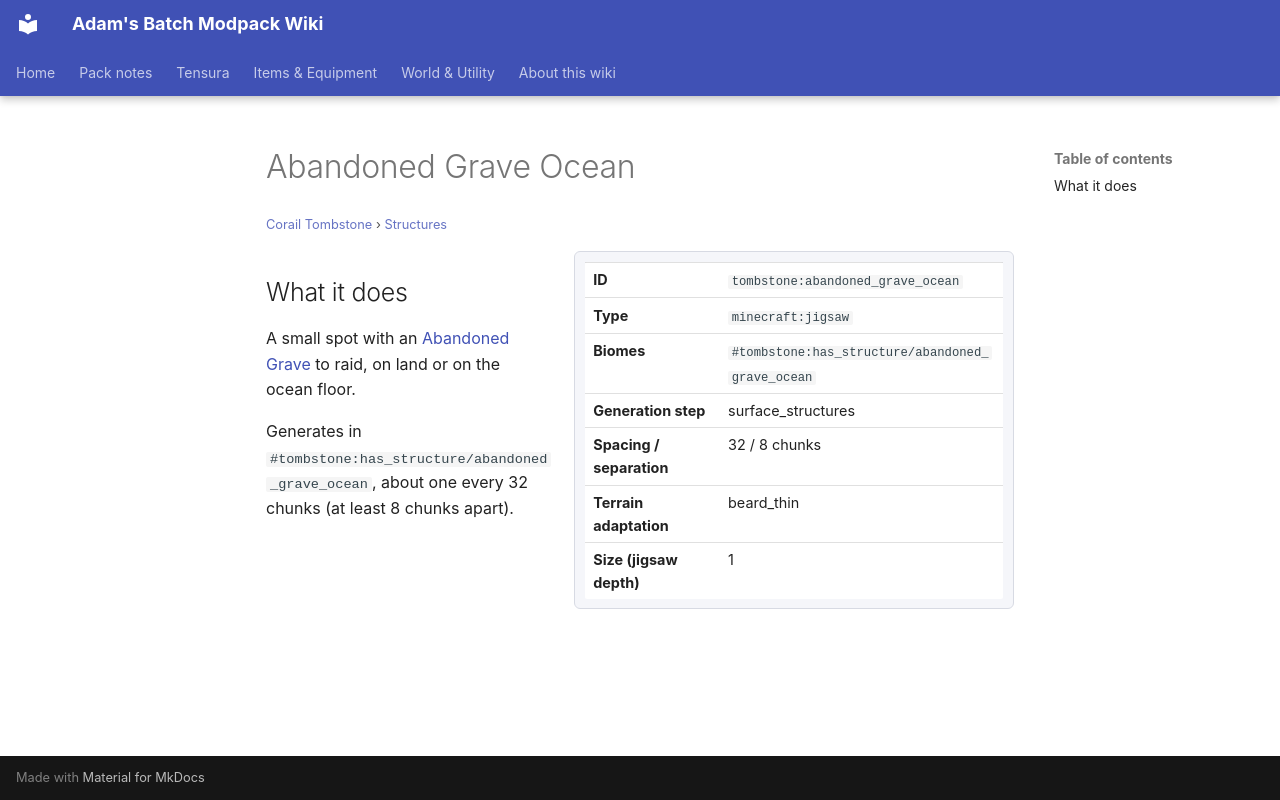

repository: Proteus-Nell/Adams-Batch-MC-Modpack-Wiki · page: corail-tombstone/structures/abandoned-grave-ocean/index.html · generator: mkdocs

# Abandoned Grave Ocean

<small>[Corail Tombstone](../index.md) &rsaquo; [Structures](index.md)</small>

<div class="infobox" markdown>

| | |
|---|---|
| **ID** | `tombstone:abandoned_grave_ocean` |
| **Type** | `minecraft:jigsaw` |
| **Biomes** | `#tombstone:has_structure/abandoned_grave_ocean` |
| **Generation step** | surface_structures |
| **Spacing / separation** | 32 / 8 chunks |
| **Terrain adaptation** | beard_thin |
| **Size (jigsaw depth)** | 1 |

</div>

## What it does

A small spot with an [Abandoned Grave](../blocks/abandoned-grave.md) to raid, on land or on the ocean floor.

Generates in `#tombstone:has_structure/abandoned_grave_ocean`, about one every 32 chunks (at least 8 chunks apart).
